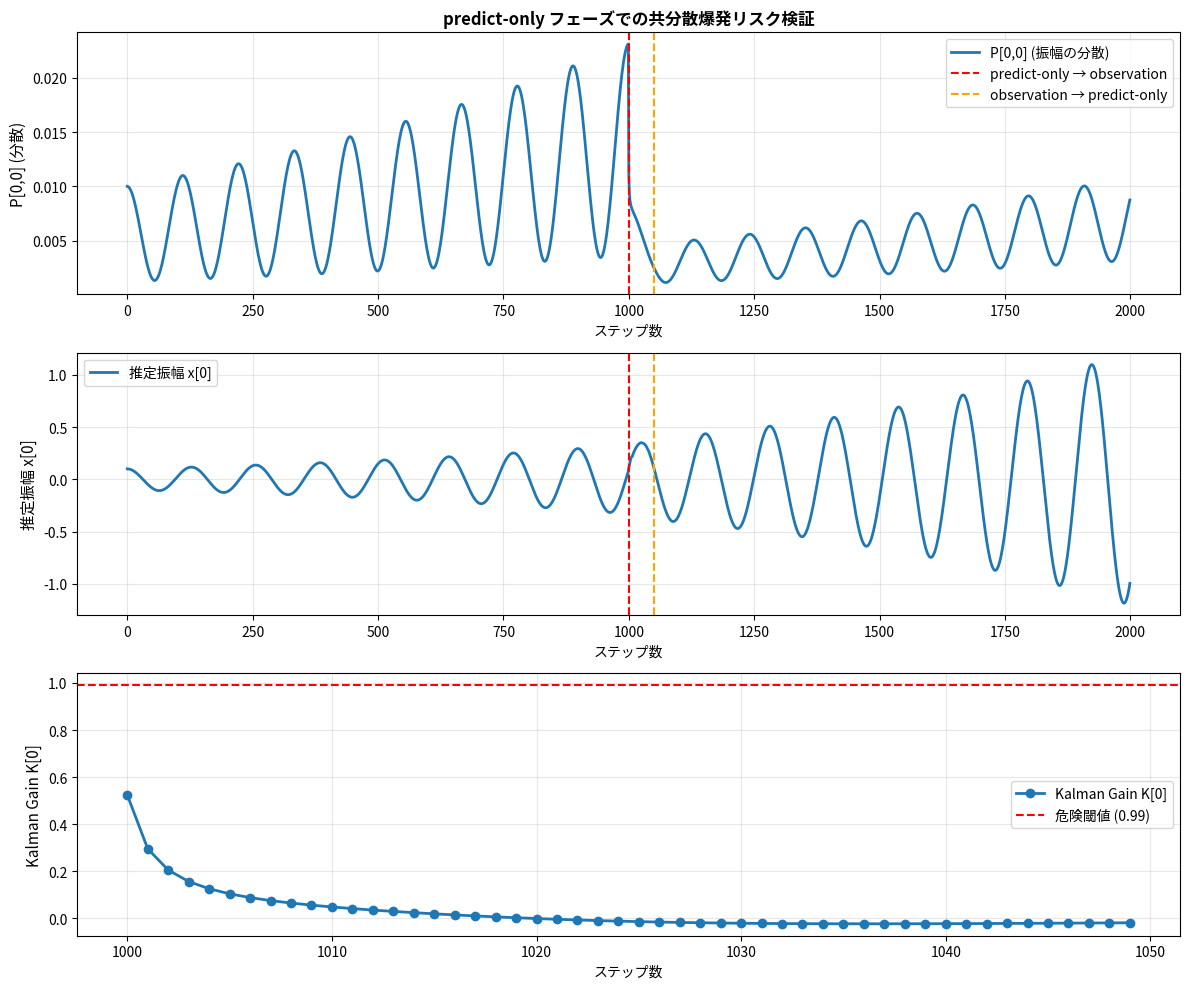

The matplotlib source for this figure: (Note: this script raises an exception after producing the figure.)
#!/usr/bin/env python3
"""
Test: predict-only フェーズでの共分散無限増加リスク検証

シナリオ1: predict-only が 1000ステップ連続 → その後観測更新
シナリオ2: predict-only が 10000ステップ連続 → その後観測更新

共分散 P[0][0]（振幅の不確実性）がどう増加し、
Kalman ゲイン K[0] が どの程度サイズになるかを検証
"""

import numpy as np
import matplotlib.pyplot as plt
from matplotlib.dates import DateFormatter

# EKF パラメータ（AP_Observer から引用）
state_size = 4  # [d, d_dot, c, omega]
dt = 0.01  # サンプル時間

# 初期状態
omega = 2.0 * np.pi * 0.45  # 0.45 Hz → rad/s
d_init = 0.1
d_dot_init = 0.0
c_init = 0.0
x = np.array([d_init, d_dot_init, c_init, omega])

# 初期共分散
P_init = np.diag([0.01, 0.01, 0.01, 1e-6])
P = P_init.copy()

# プロセスノイズ分散
q_d = 1e-6
q_ddot = 1e-6
q_c = 1e-6
q_omega = 0.0  # SW OFF またはエネルギーゲート OFF 時

# 測定ノイズ
R = 0.01

# 検証用配列
num_steps = 2000
P00_history = []
K0_history = []
innov_history = []
x0_history = []

# シミュレーション
for step in range(num_steps):
    # 状態遷移（EKF 予測ステップ）
    F = np.array([
        [1.0, dt, 0.0, 0.0],
        [-dt * omega**2, 1.0, 0.0, -2.0 * dt * omega * x[0]],
        [0.0, 0.0, 1.0, 0.0],
        [0.0, 0.0, 0.0, 1.0]
    ])
    
    # 予測状態
    x_pred = F @ x
    x_pred[3] = omega  # 周波数固定（hold_omega）
    
    # 共分散の予測進化
    Q = np.diag([q_d, q_ddot, q_c, q_omega])
    P_pred = F @ P @ F.T + Q
    
    # フェーズ判定
    if step < 1000:
        # フェーズ1: predict-only が 1000 ステップ連続
        # （SW OFF またはエネルギーゲート OFF）
        phase = "predict-only (1000 steps)"
        x = x_pred
        P = P_pred
        
    elif step < 1050:
        # フェーズ2: 観測更新に戻る（50ステップだけ）
        phase = "observation update"
        x = x_pred
        P = P_pred
        
        # 管測値（ノイズ加算）
        y_true = x_pred[0] + x_pred[2]
        measurement = y_true + np.random.randn() * 0.05
        
        # 観測行列 H = [1 0 1 0]（d + c を観測）
        H = np.array([1.0, 0.0, 1.0, 0.0])
        PHt = (P @ H).reshape(-1, 1)
        
        # 観測更新
        innov = measurement - (x_pred[0] + x_pred[2])
        S = (H @ P_pred @ H.T + R).item()
        K = PHt / (S + 1e-10)
        
        # 状態更新
        x = x_pred + K.flatten() * innov
        x[3] = omega  # 周波数は固定
        
        # 共分散更新
        I_KH = np.eye(state_size) - K @ H.reshape(1, -1)
        P = I_KH @ P_pred
        
        K0_history.append(K[0].item())
        innov_history.append(innov)
        
    else:
        # フェーズ3: predict-only がさらに 950 ステップ
        phase = "predict-only (again 950 steps)"
        x = x_pred
        P = P_pred
    
    # 記録
    P00_history.append(P[0, 0])
    x0_history.append(x[0])
    
    if step % 200 == 0:
        print(f"Step {step:4d} ({phase:25s}): P[0,0]={P[0,0]:10.4f}, "
              f"x[0]={x[0]:8.4f}, K[0]={K0_history[-1] if K0_history else 0.0:8.4f}")

# グラフ化
fig, axes = plt.subplots(3, 1, figsize=(12, 10))

axes[0].plot(P00_history, label='P[0,0] (振幅の分散)', linewidth=2)
axes[0].axvline(x=1000, color='r', linestyle='--', label='predict-only → observation')
axes[0].axvline(x=1050, color='orange', linestyle='--', label='observation → predict-only')
axes[0].set_ylabel('P[0,0] (分散)', fontsize=11)
axes[0].set_xlabel('ステップ数')
axes[0].set_title('predict-only フェーズでの共分散爆発リスク検証', fontsize=12, fontweight='bold')
axes[0].grid(True, alpha=0.3)
axes[0].legend()

axes[1].plot(x0_history, label='推定振幅 x[0]', linewidth=2)
axes[1].axvline(x=1000, color='r', linestyle='--')
axes[1].axvline(x=1050, color='orange', linestyle='--')
axes[1].set_ylabel('推定振幅 x[0]', fontsize=11)
axes[1].set_xlabel('ステップ数')
axes[1].grid(True, alpha=0.3)
axes[1].legend()

if K0_history:
    axes[2].plot(range(1000, 1050), K0_history, marker='o', label='Kalman Gain K[0]', linewidth=2)
    axes[2].axhline(y=0.99, color='r', linestyle='--', label='危険閾値 (0.99)')
    axes[2].set_ylabel('Kalman Gain K[0]', fontsize=11)
    axes[2].set_xlabel('ステップ数')
    axes[2].grid(True, alpha=0.3)
    axes[2].legend()

plt.tight_layout()
plt.savefig('/home/memoto/Ardupilot-UmemotoLab/analysis/covariance_explosion_test_results.png', dpi=150)
print(f"\n✓ Results saved to: analysis/covariance_explosion_test_results.png")

# 統計情報
print(f"\n=== 統計情報 ===")
print(f"初期 P[0,0]:      {P00_history[0]:10.6f}")
print(f"predict-only後:   {P00_history[999]:10.6f}")
print(f"最大 P[0,0]:      {max(P00_history):10.6f}")
print(f"P[0,0] 増加率:    {max(P00_history) / P00_history[0]:8.1f}倍")
if K0_history:
    print(f"\n観測更新時のK[0]:")
    print(f"  最小値: {min(K0_history):8.4f}")
    print(f"  最大値: {max(K0_history):8.4f}")
    print(f"  平均値: {np.mean(K0_history):8.4f}")
